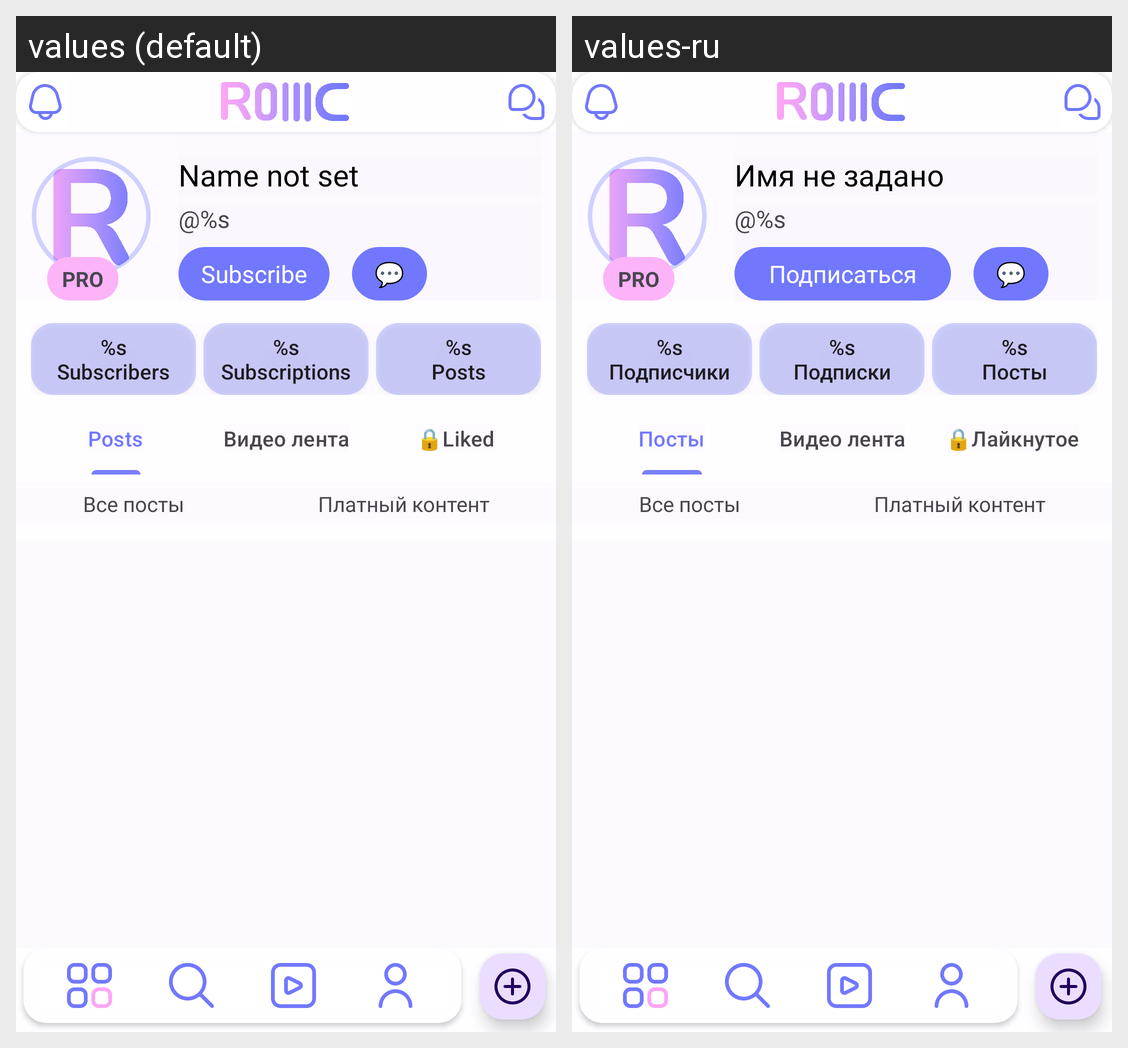

This grid shows one Android layout under two languages. Give, for every string resource on the screen, its name, the default text and each shown locale's text.
Android screen res/layout/activity_account.xml rendered under 2 locales, left to right: values (default), values-ru. Device: Nexus 5 (rendered at 1080×1920; each locale shown at half size, 540×960, under a caption strip naming it); theme Theme.Rollic.
Strings drawn on this screen, with the default value and each locale's value (text and hints the layout hard-codes, and strings that could not be matched under every locale, appear in the picture but are not listed):

name_not_entered_str
  values: Name not set
  values-ru: Имя не задано

nicknameofuser_str
  values: @%s
  values-ru: @%s  [not translated; the default value is used]

subscribe_str
  values: Subscribe
  values-ru:   Подписаться  

subscribers_str
  values: %s
      Subscribers
  values-ru: %s
      Подписчики

subscriptions_str
  values: %s
      Subscriptions
  values-ru: %s
      Подписки

posts_str
  values: %s
      Posts
  values-ru: %s
      Посты

my_posts_str
  values: Posts
  values-ru: Посты

liked_str
  values: 🔒Liked
  values-ru: 🔒Лайкнутое
